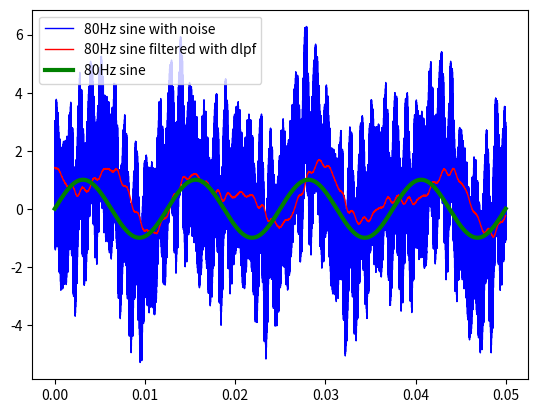

Write the Python code that produced this figure.
import matplotlib.pyplot as plt
import math

# deltatime for plot
dt = 0.000001


# sine function with a dt of 0.000001 -> 1MHz "sample rate"
def sine(enlongation, frequency, phase):
    # Y * sin(w*t), w = 2*pi*f, t = 0.000001
    return enlongation * math.sin(2 * math.pi * frequency * i * dt + phase)


def digital_low_pass(cutoff_frequency, input):
    # https://en.wikipedia.org/wiki/Low-pass_filter#Simple_infinite_impulse_response_filter
    fc = 2 * math.pi * cutoff_frequency
    alpha = (fc * dt) / (1 + fc * dt)
    output = [0] * len(input)
    output[0] = input[0]

    print(alpha)

    for i in range(1, len(input)):
        output[i] = alpha * input[i] + (1 - alpha) * output[i - 1]
    return output


# number of sine periods
period = 4
period = period * 12500
# x is the x axis value with steps of 0.000001 -> 1MHz "sample rate"
x = []
# sine80 is a list with numerical values for x sine period with the frequency of 80Hz
sine80 = []
# sinemixed is a list with numerical values for x sine period with the frequency of 80Hz and harmonics with
# 1.234kHz, 5.01kHz and 10khz
sinemixed = []

# this loop calculate the values for the sine80 list
for i in range(0, period):
    sine80.append(sine(1, 80, 0))
    x.append(0.000001 * i)

for i in range(0, period):
    sinemixed.append(sine(1, 80, 0) + sine(1, 133, math.pi) + sine(1, 800, 0.1) + sine(0.3, 1234, 50) +
                     sine(0.5, 5010, 2.3) + sine(2, 80000, 3) + sine(0.5, 1000, 2.3) + sine(0.5, 1000000, 2.3))

cutoffreq = 80
filtered_dlpf = digital_low_pass(cutoffreq, sinemixed)

plt.plot(x, sinemixed, color='blue', linewidth=1, label='80Hz sine with noise')
plt.plot(x, filtered_dlpf, color='red', linewidth=1, label='80Hz sine filtered with dlpf')
plt.plot(x, sine80, color='green', linewidth=3, label='80Hz sine')
plt.legend()
plt.show()